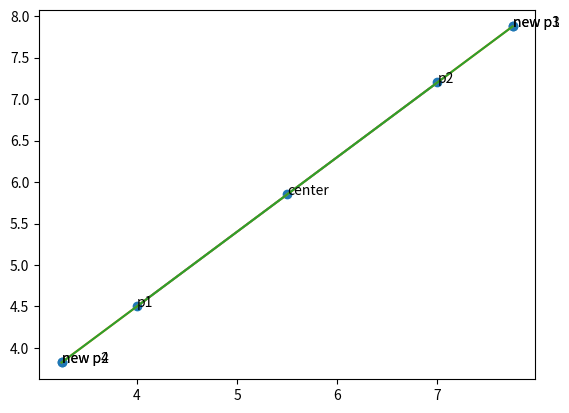

Reproduce this figure in Python.


import numpy as np
import matplotlib.pyplot as plt

x1= 4
y1 = 4.5

x2=7
y2=7.2

dist = np.sqrt(np.power(x1-x2, 2) + np.power(y1-y2, 2))

xcen = (x1+x2)*0.5
ycen = (y1+y2)*0.5

angle = np.arctan2(y1-y2, x1-x2);
angle2 = np.arctan2(y2-ycen, x2-xcen); #not used


#newx1 = xcen + np.cos(angle - 0.5*np.pi)*dist*0.75
#newx2 = xcen - np.cos(angle - 0.5*np.pi)*dist*0.75

#newy1 = ycen + np.sin(angle - 0.5*np.pi)*dist*0.75
#newy2 = ycen - np.sin(angle - 0.5*np.pi)*dist*0.75


newx1 = xcen + np.cos(angle + 2*0.5*np.pi)*dist*0.75 -  0*np.sin(angle + 2*0.5*np.pi)*dist*0.75
newx2 = xcen - np.cos(angle + 2*0.5*np.pi)*dist*0.75 -  0*np.sin(angle2 - 2*0.5*np.pi)*dist*0.75

newy1 = ycen + np.sin(angle + 2*0.5*np.pi)*dist*0.75  + 0*np.cos(angle + 2*0.5*np.pi)#*dist*0.75
newy2 = ycen - np.sin(angle + 2*0.5*np.pi)*dist*0.75 + 0*np.cos(angle2 - 2*0.5*np.pi)#*dist*0.75



#newx1 = xcen + np.cos(angle )*dist*0.75 -  0*np.sin(angle + 2*0.5*np.pi)*dist*0.75
#newx2 = xcen + np.cos(angle2 )*dist*0.75 -  0*np.sin(angle2 - 2*0.5*np.pi)*dist*0.75

#newy1 = ycen + np.sin(angle )*dist*0.75  + 0*np.cos(angle + 2*0.5*np.pi)#*dist*0.75
#newy2 = ycen + np.sin(angle2)*dist*0.75 + 0*np.cos(angle2 - 2*0.5*np.pi)#*dist*0.75



newx3= xcen + np.cos(angle  + 2*0.5*np.pi)*dist*0.75 -  0*np.sin(angle + 2*0.5*np.pi)*dist*0.75
newx4 = xcen - np.cos(angle  + 2*0.5*np.pi)*dist*0.75 -  0*np.sin(angle2 - 2*0.5*np.pi)*dist*0.75

newy3 = ycen + np.sin(angle  + 2*0.5*np.pi)*dist*0.75  + 0*np.cos(angle + 2*0.5*np.pi)#*dist*0.75
newy4 = ycen - np.sin(angle + 2*0.5*np.pi)*dist*0.75 + 0*np.cos(angle2 - 2*0.5*np.pi)#*dist*0.75



dist2 = np.sqrt(np.power(newx1-newx2, 2) + np.power(newy1-newy2, 2))

print("angle, angle2, newangle1, newangle2, dist, dist2")
print(angle,angle2, angle + np.pi, angle2 + np.pi, dist, )


xx = [x1, x2, newx1, newx2, xcen, newx3, newx4]
yy = [y1, y2, newy1, newy2, ycen, newy3, newy4]
nn = ['p1', 'p2', 'new p1', 'new p2', 'center',  'new p3', 'new p4']


fig, ax = plt.subplots()
ax.scatter(xx, yy)

for i, tx in enumerate(nn):
	ax.annotate(tx, (xx[i], yy[i]))


plt.plot([x1, x2], [y1, y2])
plt.plot([newx1, newx2], [newy1, newy2])
plt.plot([newx3, newx4], [newy3, newy4])
plt.show()
